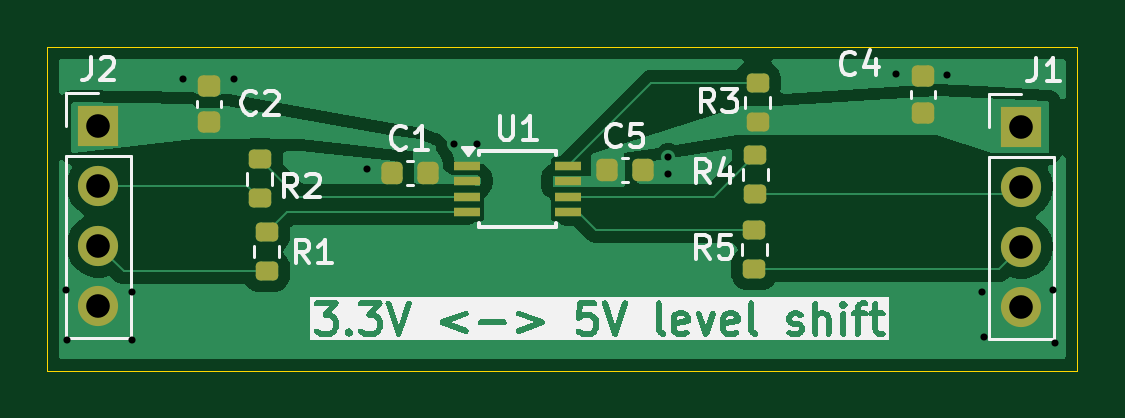
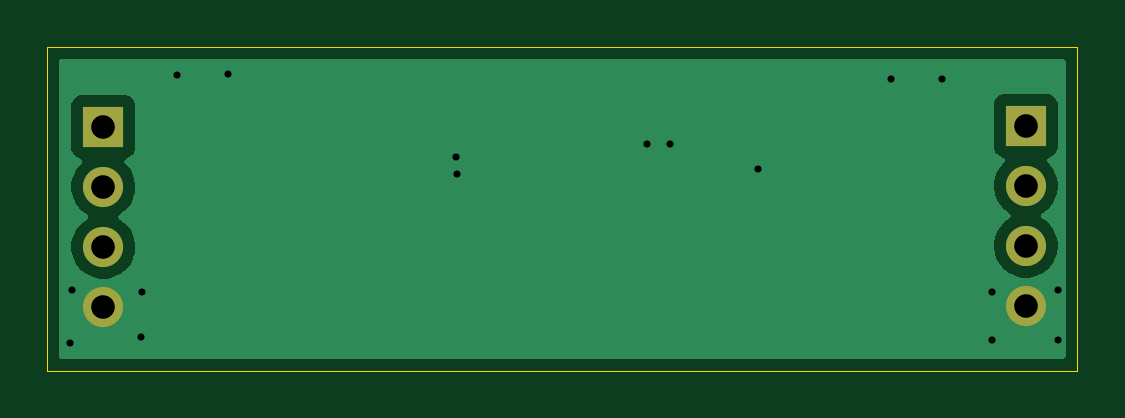
Circuit board: 11 layer files. Board 43.6 x 13.7 mm.
- bottom_copper: level_shifter-B_Cu.gbr (10341 bytes)
- bottom_mask: level_shifter-B_Mask.gbr (803 bytes)
- paste: level_shifter-B_Paste.gbr (471 bytes)
- bottom_silk: level_shifter-B_Silkscreen.gbr (472 bytes)
- outline: level_shifter-Edge_Cuts.gbr (636 bytes)
- top_copper: level_shifter-F_Cu.gbr (30242 bytes)
- top_mask: level_shifter-F_Mask.gbr (2876 bytes)
- paste: level_shifter-F_Paste.gbr (2538 bytes)
- top_silk: level_shifter-F_Silkscreen.gbr (54618 bytes)
- drill: level_shifter-NPTH.drl (281 bytes)
- drill: level_shifter-PTH.drl (818 bytes)

=== bottom_copper: level_shifter-B_Cu.gbr (10341 bytes, source omitted) ===
=== bottom_mask: level_shifter-B_Mask.gbr ===
%TF.GenerationSoftware,KiCad,Pcbnew,9.0.7*%
%TF.CreationDate,2026-02-08T14:26:32+09:00*%
%TF.ProjectId,level_shifter,6c657665-6c5f-4736-9869-667465722e6b,rev?*%
%TF.SameCoordinates,Original*%
%TF.FileFunction,Soldermask,Bot*%
%TF.FilePolarity,Negative*%
%FSLAX46Y46*%
G04 Gerber Fmt 4.6, Leading zero omitted, Abs format (unit mm)*
G04 Created by KiCad (PCBNEW 9.0.7) date 2026-02-08 14:26:32*
%MOMM*%
%LPD*%
G01*
G04 APERTURE LIST*
%ADD10R,1.700000X1.700000*%
%ADD11C,1.700000*%
G04 APERTURE END LIST*
D10*
%TO.C,J2*%
X162360000Y-101830000D03*
D11*
X162360000Y-104370000D03*
X162360000Y-106910000D03*
X162360000Y-109450000D03*
%TD*%
D10*
%TO.C,J1*%
X201420000Y-101875000D03*
D11*
X201420000Y-104415000D03*
X201420000Y-106955000D03*
X201420000Y-109495000D03*
%TD*%
M02*

=== paste: level_shifter-B_Paste.gbr ===
%TF.GenerationSoftware,KiCad,Pcbnew,9.0.7*%
%TF.CreationDate,2026-02-08T14:26:31+09:00*%
%TF.ProjectId,level_shifter,6c657665-6c5f-4736-9869-667465722e6b,rev?*%
%TF.SameCoordinates,Original*%
%TF.FileFunction,Paste,Bot*%
%TF.FilePolarity,Positive*%
%FSLAX46Y46*%
G04 Gerber Fmt 4.6, Leading zero omitted, Abs format (unit mm)*
G04 Created by KiCad (PCBNEW 9.0.7) date 2026-02-08 14:26:31*
%MOMM*%
%LPD*%
G01*
G04 APERTURE LIST*
G04 APERTURE END LIST*
M02*

=== bottom_silk: level_shifter-B_Silkscreen.gbr ===
%TF.GenerationSoftware,KiCad,Pcbnew,9.0.7*%
%TF.CreationDate,2026-02-08T14:26:31+09:00*%
%TF.ProjectId,level_shifter,6c657665-6c5f-4736-9869-667465722e6b,rev?*%
%TF.SameCoordinates,Original*%
%TF.FileFunction,Legend,Bot*%
%TF.FilePolarity,Positive*%
%FSLAX46Y46*%
G04 Gerber Fmt 4.6, Leading zero omitted, Abs format (unit mm)*
G04 Created by KiCad (PCBNEW 9.0.7) date 2026-02-08 14:26:31*
%MOMM*%
%LPD*%
G01*
G04 APERTURE LIST*
G04 APERTURE END LIST*
M02*

=== outline: level_shifter-Edge_Cuts.gbr ===
%TF.GenerationSoftware,KiCad,Pcbnew,9.0.7*%
%TF.CreationDate,2026-02-08T14:26:32+09:00*%
%TF.ProjectId,level_shifter,6c657665-6c5f-4736-9869-667465722e6b,rev?*%
%TF.SameCoordinates,Original*%
%TF.FileFunction,Profile,NP*%
%FSLAX46Y46*%
G04 Gerber Fmt 4.6, Leading zero omitted, Abs format (unit mm)*
G04 Created by KiCad (PCBNEW 9.0.7) date 2026-02-08 14:26:32*
%MOMM*%
%LPD*%
G01*
G04 APERTURE LIST*
%TA.AperFunction,Profile*%
%ADD10C,0.050000*%
%TD*%
G04 APERTURE END LIST*
D10*
X160180000Y-98490000D02*
X203800000Y-98490000D01*
X203800000Y-112200000D01*
X160180000Y-112200000D01*
X160180000Y-98490000D01*
M02*

=== top_copper: level_shifter-F_Cu.gbr (30242 bytes, source omitted) ===
=== top_mask: level_shifter-F_Mask.gbr (2876 bytes, source withheld) ===
=== paste: level_shifter-F_Paste.gbr (2538 bytes, source withheld) ===
=== top_silk: level_shifter-F_Silkscreen.gbr (54618 bytes, source omitted) ===
=== drill: level_shifter-NPTH.drl ===
M48
; DRILL file {KiCad 9.0.7} date 2026-02-08T14:26:41+0900
; FORMAT={-:-/ absolute / metric / decimal}
; #@! TF.CreationDate,2026-02-08T14:26:41+09:00
; #@! TF.GenerationSoftware,Kicad,Pcbnew,9.0.7
; #@! TF.FileFunction,NonPlated,1,2,NPTH
FMAT,2
METRIC
%
G90
G05
M30

=== drill: level_shifter-PTH.drl ===
M48
; DRILL file {KiCad 9.0.7} date 2026-02-08T14:26:41+0900
; FORMAT={-:-/ absolute / metric / decimal}
; #@! TF.CreationDate,2026-02-08T14:26:41+09:00
; #@! TF.GenerationSoftware,Kicad,Pcbnew,9.0.7
; #@! TF.FileFunction,Plated,1,2,PTH
FMAT,2
METRIC
; #@! TA.AperFunction,Plated,PTH,ViaDrill
T1C0.300
; #@! TA.AperFunction,Plated,PTH,ComponentDrill
T2C1.000
%
G90
G05
T1
X161.0Y-108.79
X161.01Y-110.88
X163.78Y-108.86
X163.79Y-110.91
X165.93Y-99.84
X168.08Y-99.83
X173.72Y-103.65
X177.43Y-102.6
X178.38Y-102.58
X186.46Y-103.86
X186.49Y-103.17
X196.12Y-99.65
X198.3Y-99.69
X199.77Y-108.88
X199.84Y-110.79
X202.76Y-108.8
X202.84Y-111.02
T2
X162.36Y-101.83
X162.36Y-104.37
X162.36Y-106.91
X162.36Y-109.45
X201.42Y-101.875
X201.42Y-104.415
X201.42Y-106.955
X201.42Y-109.495
M30

